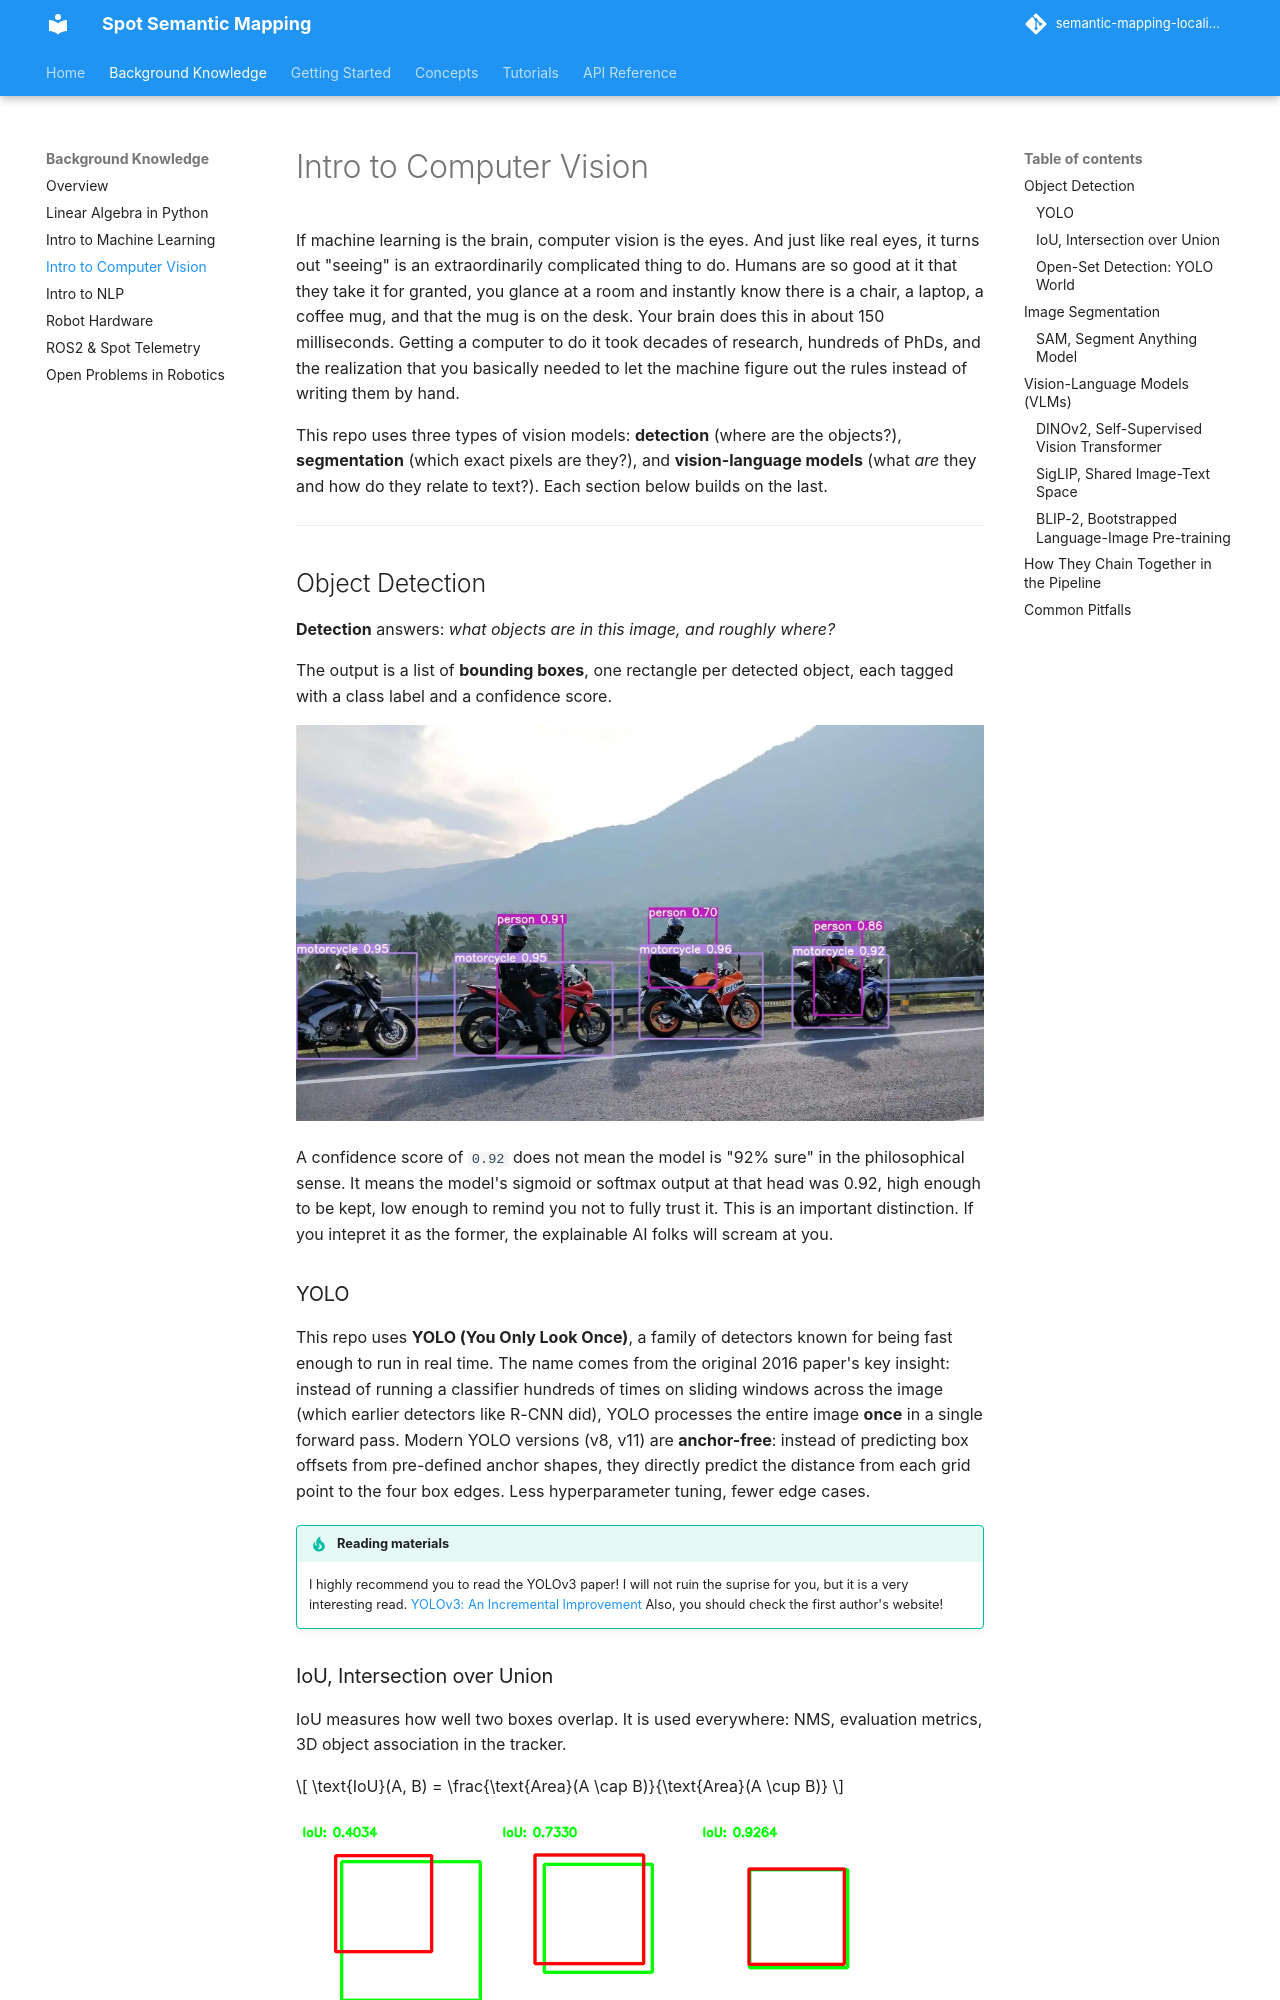

repository: minhphd/semantic-mapping-localization · page: background/computer_vision/index.html · generator: mkdocs

# Intro to Computer Vision

If machine learning is the brain, computer vision is the eyes. And just like real eyes, it turns out "seeing" is an extraordinarily complicated thing to do. Humans are so good at it that they take it for granted, you glance at a room and instantly know there is a chair, a laptop, a coffee mug, and that the mug is on the desk. Your brain does this in about 150 milliseconds. Getting a computer to do it took decades of research, hundreds of PhDs, and the realization that you basically needed to let the machine figure out the rules instead of writing them by hand.

This repo uses three types of vision models: **detection** (where are the objects?), **segmentation** (which exact pixels are they?), and **vision-language models** (what *are* they and how do they relate to text?). Each section below builds on the last.

---

## Object Detection

**Detection** answers: *what objects are in this image, and roughly where?*

The output is a list of **bounding boxes**, one rectangle per detected object, each tagged with a class label and a confidence score.

![bboxes](..\assets\yolo_detect.png)

A confidence score of `0.92` does not mean the model is "92% sure" in the philosophical sense. It means the model's sigmoid or softmax output at that head was 0.92, high enough to be kept, low enough to remind you not to fully trust it. This is an important distinction. If you intepret it as the former, the explainable AI folks will scream at you.

### YOLO

This repo uses **YOLO (You Only Look Once)**, a family of detectors known for being fast enough to run in real time. The name comes from the original 2016 paper's key insight: instead of running a classifier hundreds of times on sliding windows across the image (which earlier detectors like R-CNN did), YOLO processes the entire image **once** in a single forward pass. Modern YOLO versions (v8, v11) are **anchor-free**: instead of predicting box offsets from pre-defined anchor shapes, they directly predict the distance from each grid point to the four box edges. Less hyperparameter tuning, fewer edge cases.

!!! tip "Reading materials"
     I highly recommend you to read the YOLOv3 paper! I will not ruin the suprise for you, but it is a very interesting read.
     [YOLOv3: An Incremental Improvement](https://arxiv.org/pdf/1804.02767)
     Also, you should check the first author's website!

### IoU, Intersection over Union

IoU measures how well two boxes overlap. It is used everywhere: NMS, evaluation metrics, 3D object association in the tracker.

$$
\text{IoU}(A, B) = \frac{\text{Area}(A \cap B)}{\text{Area}(A \cup B)}
$$

![iou](../assets/iou.png)
